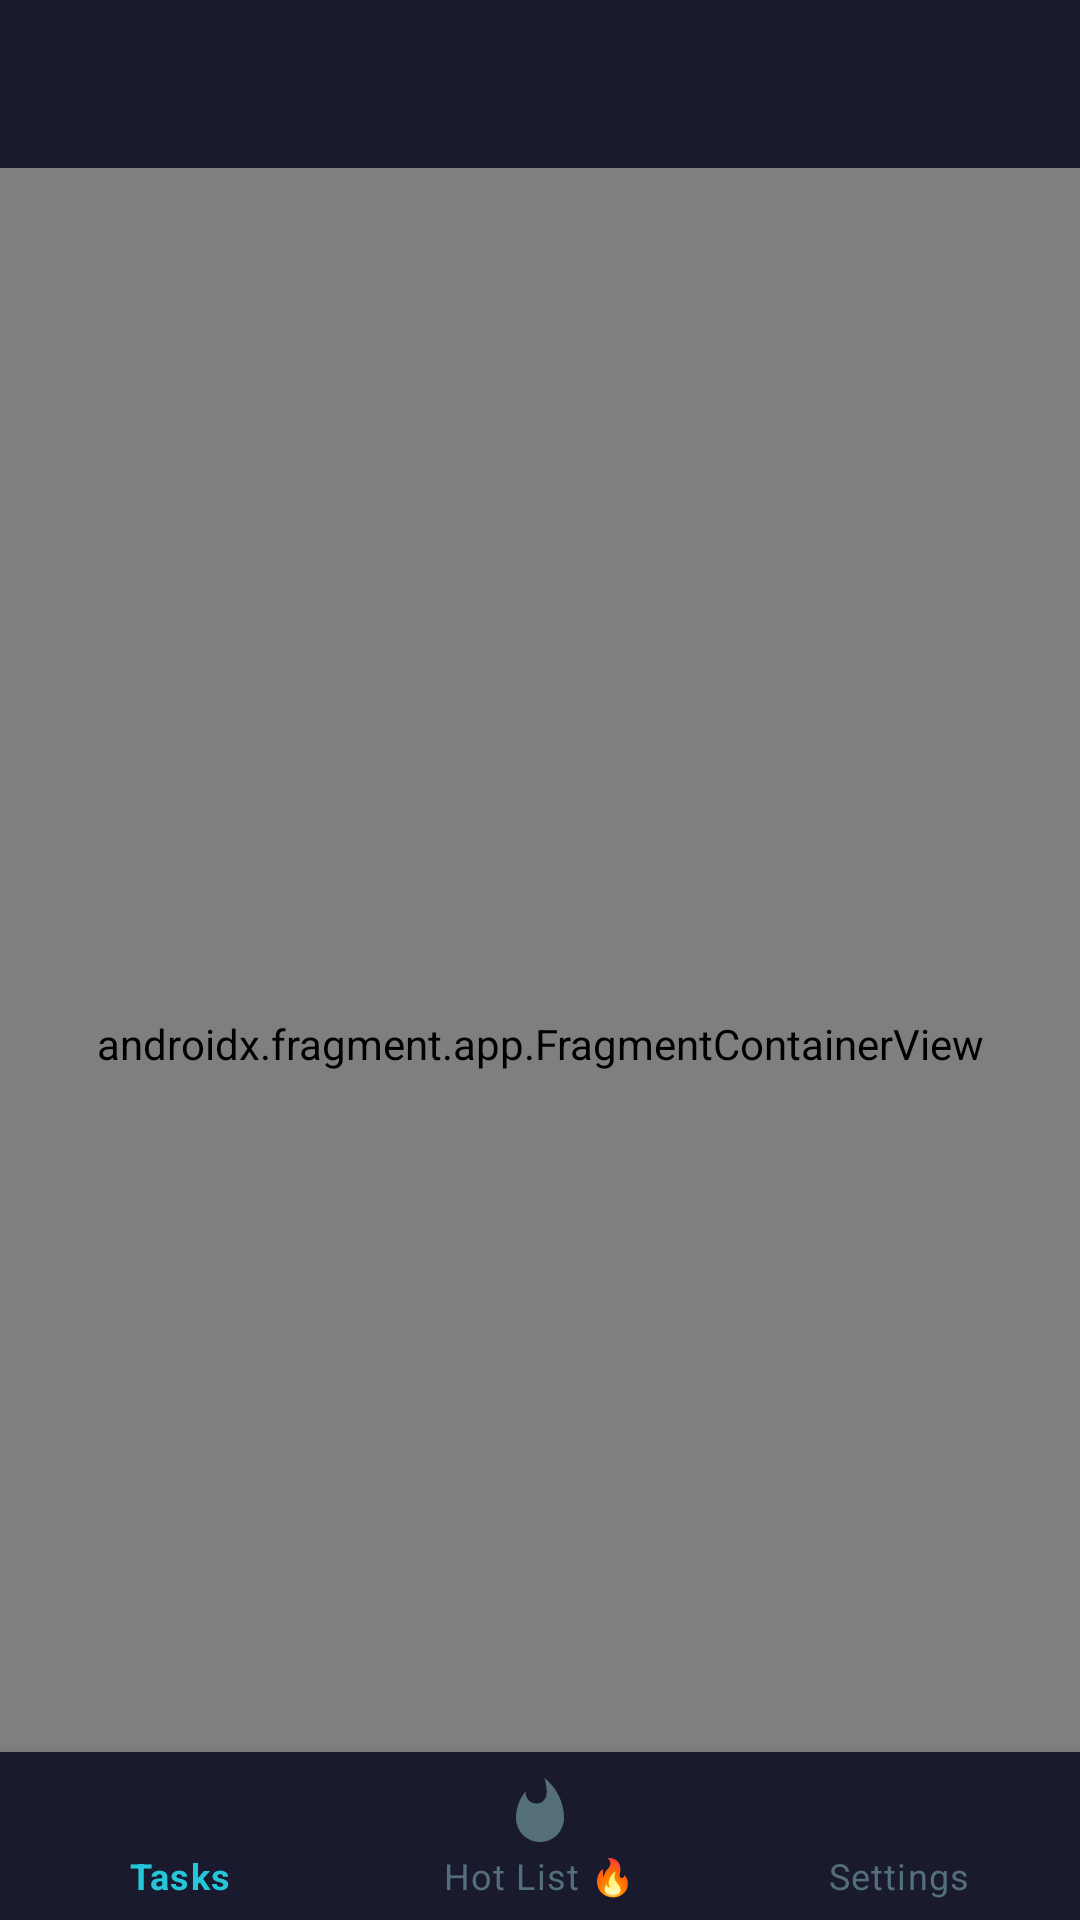

Reconstruct the res/layout file that produces this screen, plus the resources it refers to.
<!-- AndroidManifest.xml: application theme Theme.ToodledoOrganiser -->
<!-- res/layout/activity_main.xml -->
<?xml version="1.0" encoding="utf-8"?>
<androidx.coordinatorlayout.widget.CoordinatorLayout
    xmlns:android="http://schemas.android.com/apk/res/android"
    xmlns:app="http://schemas.android.com/apk/res-auto"
    android:layout_width="match_parent"
    android:layout_height="match_parent"
    android:background="@color/bg_primary">

    <com.google.android.material.appbar.AppBarLayout
        android:id="@+id/appBarLayout"
        android:layout_width="match_parent"
        android:layout_height="wrap_content"
        android:background="@color/bg_surface"
        app:elevation="0dp">

        <androidx.appcompat.widget.Toolbar
            android:id="@+id/toolbar"
            android:layout_width="match_parent"
            android:layout_height="?attr/actionBarSize"
            android:background="@color/bg_surface"
            app:titleTextColor="@color/text_primary"
            app:subtitleTextColor="@color/text_secondary"
            app:popupTheme="@style/ThemeOverlay.ToodledoOrganiser.Popup" />

    </com.google.android.material.appbar.AppBarLayout>

    <androidx.fragment.app.FragmentContainerView
        android:id="@+id/nav_host_fragment"
        android:name="androidx.navigation.fragment.NavHostFragment"
        android:layout_width="match_parent"
        android:layout_height="match_parent"
        app:layout_behavior="@string/appbar_scrolling_view_behavior"
        app:defaultNavHost="true"
        app:navGraph="@navigation/nav_graph" />

    <com.google.android.material.bottomnavigation.BottomNavigationView
        android:id="@+id/bottomNavigation"
        android:layout_width="match_parent"
        android:layout_height="wrap_content"
        android:layout_gravity="bottom"
        android:background="@color/bg_surface"
        app:itemIconTint="@color/nav_item_color"
        app:itemTextColor="@color/nav_item_color"
        app:labelVisibilityMode="labeled"
        app:menu="@menu/bottom_nav_menu" />

</androidx.coordinatorlayout.widget.CoordinatorLayout>
<!-- resources referenced by this layout -->
<resources>
  <color name="bg_primary">#0D0D0D</color>
  <color name="bg_surface">#1A1A2E</color>
  <color name="text_primary">#ECEFF1</color>
  <color name="text_secondary">#90A4AE</color>
  <style name="ThemeOverlay.ToodledoOrganiser.Popup" parent="ThemeOverlay.MaterialComponents.Light">
          <item name="android:colorBackground">@color/bg_surface</item>
          <item name="android:textColorPrimary">@color/text_primary</item>
      </style>
  <style name="Theme.ToodledoOrganiser" parent="Theme.MaterialComponents.DayNight.NoActionBar">
          <item name="colorPrimary">@color/accent_purple</item>
          <item name="colorPrimaryDark">@color/accent_purple_dark</item>
          <item name="colorAccent">@color/accent_teal</item>
          <item name="android:windowBackground">@color/bg_primary</item>
          <item name="android:statusBarColor">@color/bg_surface</item>
          <item name="android:navigationBarColor">@color/bg_surface</item>
          <item name="android:textColorPrimary">@color/text_primary</item>
          <item name="android:textColorSecondary">@color/text_secondary</item>
          <item name="materialAlertDialogTheme">@style/ThemeOverlay.ToodledoOrganiser.Dialog</item>
      </style>
  <color name="accent_purple">#9C7FFF</color>
  <color name="accent_purple_dark">#7B5FD9</color>
  <color name="accent_teal">#26C6DA</color>
  <style name="ThemeOverlay.ToodledoOrganiser.Dialog" parent="ThemeOverlay.MaterialComponents.MaterialAlertDialog">
          <item name="android:background">@color/bg_surface</item>
          <item name="android:textColorPrimary">@color/text_primary</item>
          <item name="android:textColorSecondary">@color/text_secondary</item>
          <item name="buttonBarPositiveButtonStyle">@style/Widget.ToodledoOrganiser.ButtonText</item>
          <item name="buttonBarNegativeButtonStyle">@style/Widget.ToodledoOrganiser.ButtonText</item>
      </style>
  <style name="Widget.ToodledoOrganiser.ButtonText" parent="Widget.MaterialComponents.Button.TextButton">
          <item name="android:textColor">@color/accent_teal</item>
      </style>
</resources>
